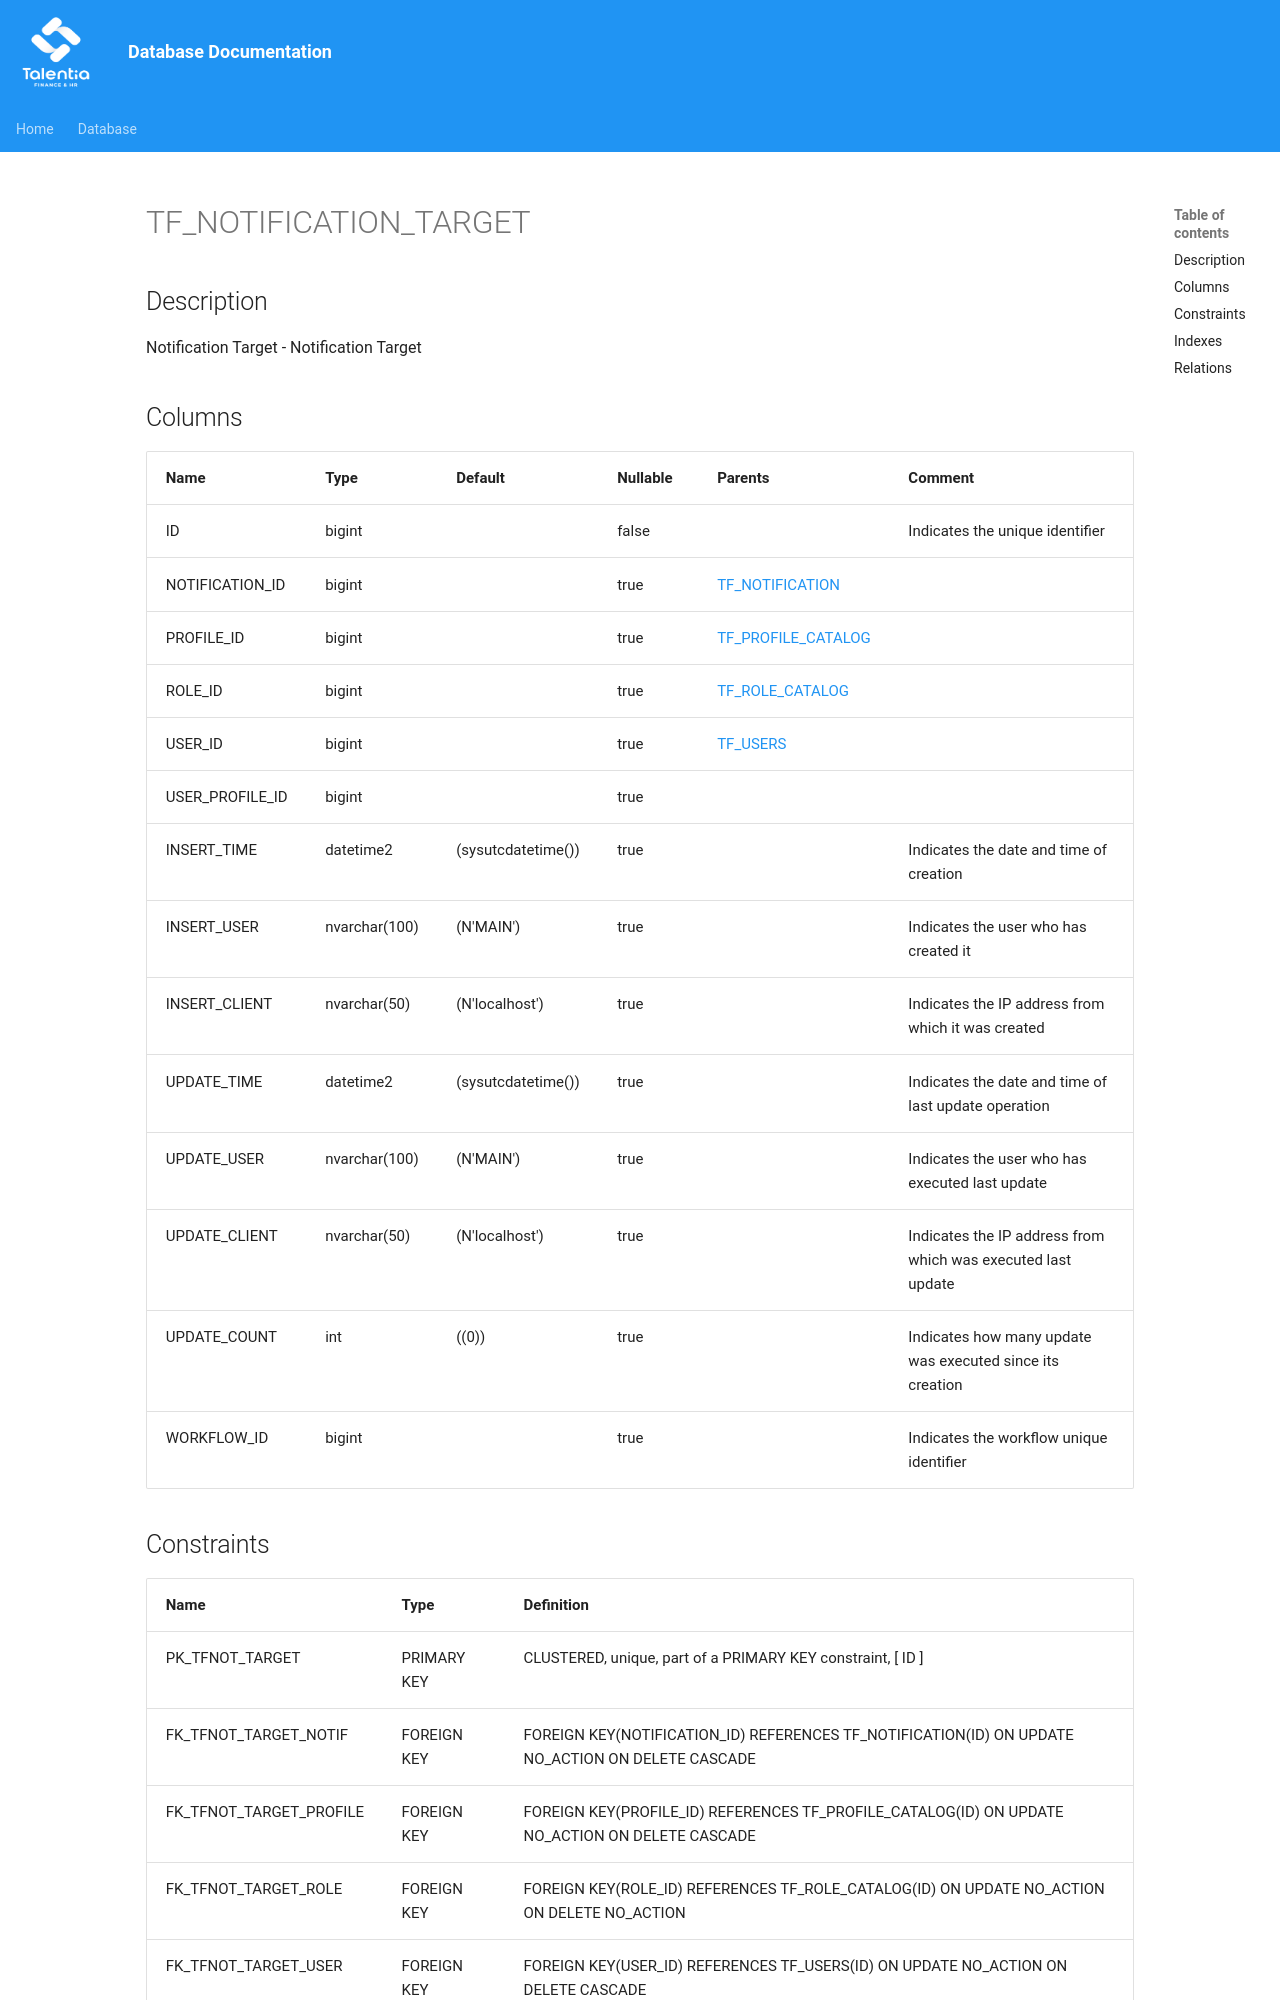

repository: giovanniporcelli/documentazione-db · page: schema/TF_NOTIFICATION_TARGET/index.html · generator: mkdocs

# TF_NOTIFICATION_TARGET

## Description

Notification Target - Notification Target  


## Columns

| Name | Type | Default | Nullable | Parents | Comment |
| ---- | ---- | ------- | -------- | ------- | ------- |
| ID | bigint |  | false |  | Indicates the unique identifier |
| NOTIFICATION_ID | bigint |  | true | [TF_NOTIFICATION](TF_NOTIFICATION.md) |  |
| PROFILE_ID | bigint |  | true | [TF_PROFILE_CATALOG](TF_PROFILE_CATALOG.md) |  |
| ROLE_ID | bigint |  | true | [TF_ROLE_CATALOG](TF_ROLE_CATALOG.md) |  |
| USER_ID | bigint |  | true | [TF_USERS](TF_USERS.md) |  |
| USER_PROFILE_ID | bigint |  | true |  |  |
| INSERT_TIME | datetime2 | (sysutcdatetime()) | true |  | Indicates the date and time of creation |
| INSERT_USER | nvarchar(100) | (N'MAIN') | true |  | Indicates the user who has created it |
| INSERT_CLIENT | nvarchar(50) | (N'localhost') | true |  | Indicates the IP address from which it was created |
| UPDATE_TIME | datetime2 | (sysutcdatetime()) | true |  | Indicates the date and time of last update operation |
| UPDATE_USER | nvarchar(100) | (N'MAIN') | true |  | Indicates the user who has executed last update |
| UPDATE_CLIENT | nvarchar(50) | (N'localhost') | true |  | Indicates the IP address from which was executed last update |
| UPDATE_COUNT | int | ((0)) | true |  | Indicates how many update was executed since its creation |
| WORKFLOW_ID | bigint |  | true |  | Indicates the workflow unique identifier |
